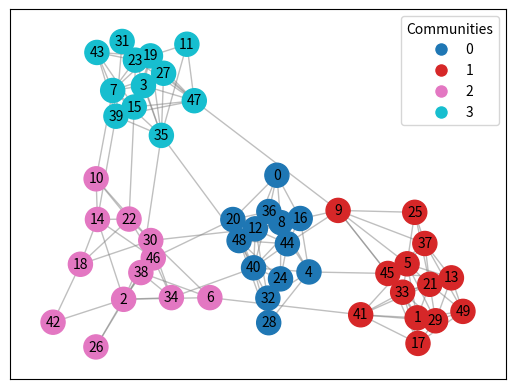

The script that saved this image:
import csv
import networkx as nx
import numpy as np
import matplotlib.pyplot as plt

def sample_ppm(memb, p, q):
    n = len(memb)  # Number of vertices
    G = nx.Graph()
    G.add_nodes_from(range(n))
    
    for i in range(n):
        for j in range(i+1, n):
            if memb[i] == memb[j]:
                # Nodes belong to the same community
                if np.random.rand() < p:
                    G.add_edge(i, j)
            else:
                # Nodes belong to different communities
                if np.random.rand() < q:
                    G.add_edge(i, j)
    return G

# Example usage:
memb = [i % 4 for i in range(50)]  #  vertices,  communities
p = 0.5  # Probability of edge within the same community
q = 0.01  # Probability of edge between different communities
G = sample_ppm(memb, p, q)

# Print the number of edges
print(f'Number of edges in the graph: {G.number_of_edges()}')

# Create a colormap for communities
cmap = plt.get_cmap("tab10", max(memb) + 1)

# Visualize the graph
pos = nx.spring_layout(G)

# Draw nodes with community colors
nodes = nx.draw_networkx_nodes(G, pos, node_color=memb, cmap=cmap)

# Draw edges with gray color and alpha 0.5
edges = nx.draw_networkx_edges(G, pos, edge_color='gray', alpha=0.5)

# Draw node labels
nx.draw_networkx_labels(G, pos, font_size=10, font_color='black', font_family='sans-serif')

# Create a legend for the communities
community_labels = list(set(memb))  # Unique community labels
community_labels.sort()
legend_points = [plt.Line2D([0], [0], marker='o', color='w', markersize=10, markerfacecolor=cmap(label)) for label in community_labels]
plt.legend(legend_points, community_labels, title='Communities', loc='best')

plt.show()

# Export graph edges and community information to CSV
edges = G.edges()
with open('graph_edges_with_commusssnity.csv', 'w', newline='') as csvfile:
    writer = csv.writer(csvfile)
    writer.writerow(['node1', 'node2', 'community_of_node1'])  # Write header
    for edge in edges:
        node1, node2 = edge
        community_node1 = memb[node1]
        writer.writerow([node1, node2, community_node1])
